Run: headless pygame with SDL's dummy video driver; simulated clock (each Clock.tick advances the game by its frame time, no real sleeping); random seed 0; keys injected as events and as key.get_pressed() state; mouse plan: one left click at the window centre at the start of phase 2, then a move to the lower-right quarter at the start of phase 3.
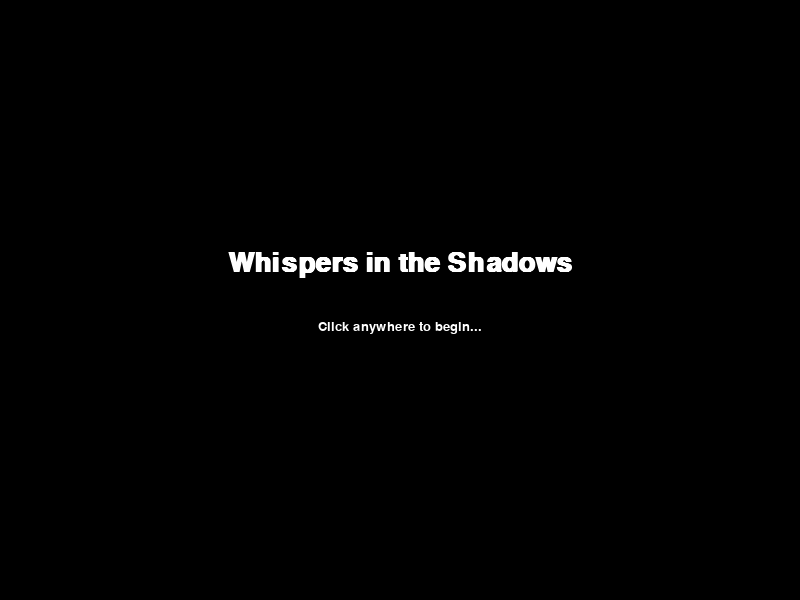
Frame 1 of 4 · flips 1–60 · no input
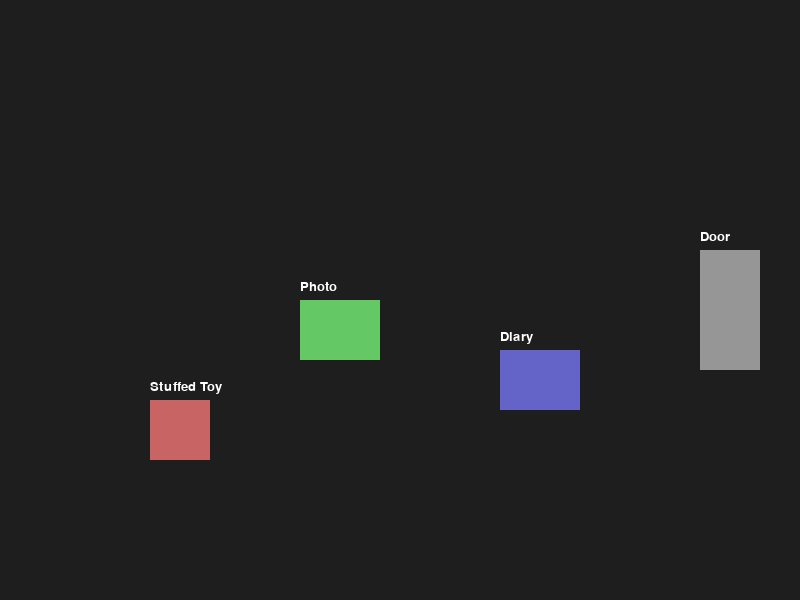
Frame 2 of 4 · flips 61–180 · clicked the window centre · tapped SPACE, RETURN · held RIGHT (→), D
Frame 3 of 4 · flips 181–300 · moved the mouse to the lower-right quarter · held DOWN (↓), S · screen unchanged from frame 2, image omitted
Frame 4 of 4 · flips 301–420 · held LEFT (←), A, UP (↑), W · screen unchanged from frame 3, image omitted

The pygame program that drew these frames:

import pygame
import sys


pygame.init()

WIDTH, HEIGHT = 800, 600
screen = pygame.display.set_mode((WIDTH, HEIGHT))
pygame.display.set_caption("Whispers in the Shadows")

BLACK = (0, 0, 0)
WHITE = (255, 255, 255)
DARK_GRAY = (30, 30, 30)
DARK_HALL = (20, 20, 20)
DARK_ROOM = (10, 10, 10)
LIGHT_ROOM = (60, 60, 60)
RITUAL_ROOM = (15, 10, 20)

font = pygame.font.SysFont("Arial", 20)
title_font = pygame.font.SysFont("Arial", 40, bold=True) # For start screen

clock = pygame.time.Clock()

game_state = {
    "current_chapter": "start_screen", 
    "message": "",
    "inventory": set(), 

    "ch1_door_open": False,

    "ch2_unlocked": False,
    "ch2_found_memories": set(),

    "ch3_room": "selection", # "selection", "living", "unlocked"
    "ch3_drawer_unlocked": False,
    "ch3_code_input": "",
    "ch3_correct_code": "347",
    "ch3_buttons": {
        "living": pygame.Rect(100, 200, 200, 50),
        "kitchen": pygame.Rect(100, 300, 200, 50),
        "stairs": pygame.Rect(100, 400, 200, 50)
    },

    "ch4_curtains_closed": False,
    "ch4_mirror_revealed": False,
    "ch4_book_unlocked": False,

    "ch5_clicked_sequence": [],
    "ch5_correct_sequence": [1, 0, 2],
    "ch5_puzzle_solved": False,
    "ch5_ending_triggered": False,
    "ch5_bad_attempts": 0,
    "ch5_final_message_shown": False # To control transition after final message
}

ch1_objects = {
    "toy": pygame.Rect(150, 400, 60, 60),
    "photo": pygame.Rect(300, 300, 80, 60),
    "diary": pygame.Rect(500, 350, 80, 60),
    "door": pygame.Rect(700, 250, 60, 120)
}

ch2_portraits = [pygame.Rect(100, 150, 60, 100), pygame.Rect(600, 150, 60, 100)]
ch2_memory_fragments = [pygame.Rect(200, 400, 40, 40), pygame.Rect(500, 450, 40, 40)]
ch2_door = pygame.Rect(700, 250, 60, 120)

ch3_objects = {
    "bookshelf": pygame.Rect(100, 150, 100, 200),
    "candle": pygame.Rect(300, 200, 40, 40),
    "drawer": pygame.Rect(500, 400, 100, 60),
    "door": pygame.Rect(700, 250, 60, 120)
}

ch4_objects = {
    "curtains": pygame.Rect(100, 100, 120, 300),
    "mirror": pygame.Rect(300, 150, 120, 180),
    "book": pygame.Rect(550, 400, 120, 60),
    "door": pygame.Rect(700, 250, 60, 120)
}

ch5_symbols = [
    pygame.Rect(200, 300, 60, 60),
    pygame.Rect(370, 250, 60, 60),
    pygame.Rect(540, 300, 60, 60)
]
ch5_candles = pygame.Rect(370, 150, 60, 60)
ch5_door = pygame.Rect(700, 500, 80, 80)



def reset_chapter_state(chapter_name):
    """Resets specific state variables for a given chapter."""
    global game_state
    if chapter_name == "chapter1":
        game_state["ch1_door_open"] = False
        game_state["inventory"].discard("key") 
    elif chapter_name == "chapter2":
        game_state["ch2_unlocked"] = False
        game_state["ch2_found_memories"].clear()
    elif chapter_name == "chapter3":
        game_state["ch3_room"] = "selection"
        game_state["ch3_drawer_unlocked"] = False
        game_state["ch3_code_input"] = ""
        game_state["inventory"].discard("key") 
    elif chapter_name == "chapter4":
        game_state["ch4_curtains_closed"] = False
        game_state["ch4_mirror_revealed"] = False
        game_state["ch4_book_unlocked"] = False
    elif chapter_name == "chapter5":
        game_state["ch5_clicked_sequence"].clear()
        game_state["ch5_puzzle_solved"] = False
        game_state["ch5_ending_triggered"] = False
        game_state["ch5_bad_attempts"] = 0
        game_state["ch5_final_message_shown"] = False

def draw_message():
    """Draws the current game message on the screen."""
    if game_state["message"]:
        text_surface = font.render(game_state["message"], True, WHITE)
        screen.blit(text_surface, (20, 20))


def chapter_start_screen(event):
    """Handles logic and drawing for the start screen."""
    screen.fill(BLACK)
    title_text = title_font.render("Whispers in the Shadows", True, WHITE)
    start_text = font.render("Click anywhere to begin...", True, WHITE)
    screen.blit(title_text, (WIDTH // 2 - title_text.get_width() // 2, HEIGHT // 2 - 50))
    screen.blit(start_text, (WIDTH // 2 - start_text.get_width() // 2, HEIGHT // 2 + 20))

    if event.type == pygame.MOUSEBUTTONDOWN:
        game_state["current_chapter"] = "chapter1"
        game_state["message"] = "" 

def chapter1_logic(event):
    """Handles logic for Chapter 1."""
    if event.type == pygame.MOUSEBUTTONDOWN:
        pos = pygame.mouse.get_pos()
        game_state["message"] = ""

        if ch1_objects["toy"].collidepoint(pos):
            game_state["message"] = "The stuffed toy feels familiar..."
        elif ch1_objects["photo"].collidepoint(pos):
            game_state["message"] = "A family photo... all faces scratched out."
        elif ch1_objects["diary"].collidepoint(pos):
            game_state["message"] = "The diary reads: 'Shadows whisper truths you dare not face...'"
            game_state["inventory"].add("key")
        elif ch1_objects["door"].collidepoint(pos):
            if "key" in game_state["inventory"]:
                game_state["message"] = "You unlock the door. A hallway awaits..."
                game_state["ch1_door_open"] = True
            else:
                game_state["message"] = "The door is locked tight."

def chapter1_draw():
    """Draws elements for Chapter 1."""
    screen.fill(DARK_GRAY)

    pygame.draw.rect(screen, (200, 100, 100), ch1_objects["toy"])
    pygame.draw.rect(screen, (100, 200, 100), ch1_objects["photo"])
    pygame.draw.rect(screen, (100, 100, 200), ch1_objects["diary"])
    pygame.draw.rect(screen, (150, 150, 150), ch1_objects["door"])

    # Labels
    screen.blit(font.render("Stuffed Toy", True, WHITE), (ch1_objects["toy"].x, ch1_objects["toy"].y - 20))
    screen.blit(font.render("Photo", True, WHITE), (ch1_objects["photo"].x, ch1_objects["photo"].y - 20))
    screen.blit(font.render("Diary", True, WHITE), (ch1_objects["diary"].x, ch1_objects["diary"].y - 20))
    screen.blit(font.render("Door", True, WHITE), (ch1_objects["door"].x, ch1_objects["door"].y - 20))

    if game_state["ch1_door_open"]:
        game_state["message"] = "Entering the hallway..."
        draw_message() 
        pygame.display.flip()
        pygame.time.wait(1000)
        game_state["current_chapter"] = "chapter2"
        game_state["message"] = "" 

def chapter2_logic(event):
    """Handles logic for Chapter 2."""
    if event.type == pygame.MOUSEBUTTONDOWN:
        pos = pygame.mouse.get_pos()
        game_state["message"] = ""

        for i, m in enumerate(ch2_memory_fragments):
            if m.collidepoint(pos) and i not in game_state["ch2_found_memories"]:
                game_state["ch2_found_memories"].add(i)
                game_state["message"] = "A memory returns... pain, then silence."

        if ch2_door.collidepoint(pos):
            if len(game_state["ch2_found_memories"]) == len(ch2_memory_fragments):
                game_state["message"] = "The door creaks open, inviting you forward..."
                game_state["ch2_unlocked"] = True
            else:
                game_state["message"] = "It won't budge. Something is missing..."

        for p in ch2_portraits:
            if p.collidepoint(pos):
                game_state["message"] = "The eyes... are they moving?"

def chapter2_draw():
    """Draws elements for Chapter 2."""
    screen.fill(DARK_HALL)

    for p in ch2_portraits:
        pygame.draw.rect(screen, (80, 80, 120), p)
        screen.blit(font.render("Portrait", True, WHITE), (p.x, p.y - 20))


    for i, m in enumerate(ch2_memory_fragments):
        if i not in game_state["ch2_found_memories"]:
            pygame.draw.rect(screen, (180, 180, 80), m)
            screen.blit(font.render(f"Fragment {i+1}", True, WHITE), (m.x, m.y - 20))

    pygame.draw.rect(screen, (100, 100, 100), ch2_door)
    screen.blit(font.render("Door", True, WHITE), (ch2_door.x, ch2_door.y - 20))

    if game_state["ch2_unlocked"]:
        game_state["message"] = "Moving to the next room..."
        draw_message()
        pygame.display.flip()
        pygame.time.wait(1000)
        game_state["current_chapter"] = "chapter3"
        game_state["message"] = ""

def chapter3_logic(event):
    """Handles logic for Chapter 3."""
    current_ch3_room = game_state["ch3_room"]

    if current_ch3_room == "selection":
        if event.type == pygame.MOUSEBUTTONDOWN:
            pos = pygame.mouse.get_pos()
            if game_state["ch3_buttons"]["living"].collidepoint(pos):
                game_state["ch3_room"] = "living"
                game_state["message"] = ""
            elif game_state["ch3_buttons"]["kitchen"].collidepoint(pos):
                game_state["message"] = "Kitchen not available yet."
            elif game_state["ch3_buttons"]["stairs"].collidepoint(pos):
                game_state["message"] = "You feel a chill… not yet."

    elif current_ch3_room == "living":
        if event.type == pygame.MOUSEBUTTONDOWN:
            pos = pygame.mouse.get_pos()
            game_state["message"] = ""
            if ch3_objects["bookshelf"].collidepoint(pos):
                game_state["message"] = "Dusty books... One has a number: 3"
            elif ch3_objects["candle"].collidepoint(pos):
                game_state["message"] = "The flame flickers violently... 4?"
            elif ch3_objects["drawer"].collidepoint(pos):
                if game_state["ch3_drawer_unlocked"]:
                    game_state["message"] = "The drawer is open. A key lies inside."
                    game_state["inventory"].add("key")
                else:
                    game_state["message"] = f"Enter 3-digit code: {game_state['ch3_code_input']}"
            elif ch3_objects["door"].collidepoint(pos):
                if "key" in game_state["inventory"]:
                    game_state["message"] = "The door opens with a creak... onward to Chapter 4."
                    game_state["ch3_room"] = "unlocked"
                else:
                    game_state["message"] = "Locked. A key is needed."

        elif event.type == pygame.KEYDOWN:
            if not game_state["ch3_drawer_unlocked"]:
                if event.unicode.isdigit() and len(game_state["ch3_code_input"]) < 3:
                    game_state["ch3_code_input"] += event.unicode
                    game_state["message"] = f"Enter 3-digit code: {game_state['ch3_code_input']}"
                elif event.key == pygame.K_BACKSPACE: # Allow backspace
                    game_state["ch3_code_input"] = game_state["ch3_code_input"][:-1]
                    game_state["message"] = f"Enter 3-digit code: {game_state['ch3_code_input']}"
                elif event.key == pygame.K_RETURN and game_state["ch3_code_input"]:
                    if game_state["ch3_code_input"] == game_state["ch3_correct_code"]:
                        game_state["ch3_drawer_unlocked"] = True
                        game_state["message"] = "The drawer clicks open."
                    else:
                        game_state["message"] = "Wrong code..."
                        game_state["ch3_code_input"] = ""

def chapter3_draw():
    """Draws elements for Chapter 3."""
    screen.fill(DARK_ROOM)

    current_ch3_room = game_state["ch3_room"]

    if current_ch3_room == "selection":
        title = font.render("Where would you like to go?", True, WHITE)
        screen.blit(title, (100, 100))
        for name, rect in game_state["ch3_buttons"].items():
            pygame.draw.rect(screen, (100, 100, 200), rect)
            screen.blit(font.render(name.capitalize(), True, WHITE), (rect.x + 10, rect.y + 10))

    elif current_ch3_room == "living":
        pygame.draw.rect(screen, (80, 60, 50), ch3_objects["bookshelf"])
        pygame.draw.rect(screen, (200, 200, 100), ch3_objects["candle"])
        pygame.draw.rect(screen, (120, 120, 120), ch3_objects["drawer"])
        pygame.draw.rect(screen, (150, 150, 150), ch3_objects["door"])

        screen.blit(font.render("Bookshelf", True, WHITE), (ch3_objects["bookshelf"].x, ch3_objects["bookshelf"].y - 20))
        screen.blit(font.render("Candle", True, WHITE), (ch3_objects["candle"].x, ch3_objects["candle"].y - 20))
        screen.blit(font.render("Drawer", True, WHITE), (ch3_objects["drawer"].x, ch3_objects["drawer"].y - 20))
        screen.blit(font.render("Exit Door", True, WHITE), (ch3_objects["door"].x, ch3_objects["door"].y - 20))

    elif current_ch3_room == "unlocked":
        screen.blit(font.render("Chapter 3 complete. Ready for Chapter 4?", True, WHITE), (100, 250))
        game_state["message"] = "The path ahead is clear..."
        draw_message()
        pygame.display.flip()
        pygame.time.wait(1000)
        game_state["current_chapter"] = "chapter4"
        game_state["message"] = ""

def chapter4_logic(event):
    """Handles logic for Chapter 4."""
    if event.type == pygame.MOUSEBUTTONDOWN:
        pos = pygame.mouse.get_pos()
        game_state["message"] = ""

        if ch4_objects["curtains"].collidepoint(pos):
            if not game_state["ch4_curtains_closed"]:
                game_state["ch4_curtains_closed"] = True
                game_state["message"] = "You draw the heavy curtains. The room darkens..."
        elif ch4_objects["mirror"].collidepoint(pos):
            if game_state["ch4_curtains_closed"] and not game_state["ch4_mirror_revealed"]:
                game_state["ch4_mirror_revealed"] = True
                game_state["message"] = "The mirror shows words: 'The truth is written... not spoken.'"
            elif not game_state["ch4_curtains_closed"]:
                game_state["message"] = "Only moonlight reflects back..."
        elif ch4_objects["book"].collidepoint(pos):
            if game_state["ch4_mirror_revealed"]:
                game_state["ch4_book_unlocked"] = True
                game_state["message"] = "The ancient book opens. The pages whisper."
            else:
                game_state["message"] = "It won’t open… Something is missing."
        elif ch4_objects["door"].collidepoint(pos):
            if game_state["ch4_book_unlocked"]:
                game_state["message"] = "The air shifts. A presence guides you to the next room..."
              
                game_state["current_chapter"] = "chapter5"
            else:
                game_state["message"] = "The door is sealed by some unseen force."

def chapter4_draw():
    """Draws elements for Chapter 4."""
    screen.fill(DARK_ROOM if game_state["ch4_curtains_closed"] else LIGHT_ROOM)

    pygame.draw.rect(screen, (50, 50, 100), ch4_objects["curtains"])
    pygame.draw.rect(screen, (180, 180, 255) if game_state["ch4_mirror_revealed"] else (120, 120, 150), ch4_objects["mirror"])
    pygame.draw.rect(screen, (200, 180, 120) if game_state["ch4_book_unlocked"] else (80, 60, 40), ch4_objects["book"])
    pygame.draw.rect(screen, (130, 130, 130), ch4_objects["door"])

    screen.blit(font.render("Curtains", True, WHITE), (ch4_objects["curtains"].x, ch4_objects["curtains"].y - 20))
    screen.blit(font.render("Mirror", True, WHITE), (ch4_objects["mirror"].x, ch4_objects["mirror"].y - 20))
    screen.blit(font.render("Book", True, WHITE), (ch4_objects["book"].x, ch4_objects["book"].y - 20))
    screen.blit(font.render("Exit", True, WHITE), (ch4_objects["door"].x, ch4_objects["door"].y - 20))

    if game_state["current_chapter"] == "chapter5": 
        game_state["message"] = "A new presence..."
        draw_message()
        pygame.display.flip()
        pygame.time.wait(1000)
        game_state["message"] = ""

def chapter5_logic(event):
    """Handles logic for Chapter 5."""
    if event.type == pygame.MOUSEBUTTONDOWN:
        pos = pygame.mouse.get_pos()
        game_state["message"] = ""

        if ch5_candles.collidepoint(pos):
            game_state["message"] = "The flames whisper a warning."

        for i, sym in enumerate(ch5_symbols):
            if sym.collidepoint(pos) and i not in game_state["ch5_clicked_sequence"]:
                game_state["ch5_clicked_sequence"].append(i)
                if len(game_state["ch5_clicked_sequence"]) == 3:
                    if game_state["ch5_clicked_sequence"] == game_state["ch5_correct_sequence"]:
                        game_state["ch5_puzzle_solved"] = True
                        game_state["message"] = "The sigils glow... the path is revealed."
                    else:
                        game_state["ch5_bad_attempts"] += 1
                        game_state["ch5_clicked_sequence"].clear()
                        game_state["message"] = "A cold wind pushes back. Try again..."

        if ch5_door.collidepoint(pos):
            if game_state["ch5_puzzle_solved"]:
                if not game_state["ch5_ending_triggered"]:
                    game_state["message"] = "The final memory floods back... The truth is yours."
                    game_state["ch5_ending_triggered"] = True
                    game_state["ch5_final_message_shown"] = True
                elif game_state["ch5_ending_triggered"] and game_state["ch5_final_message_shown"]:
                    return "quit" 
            else:
                game_state["message"] = "It remains shut. The ritual must be completed."
    return None 

def chapter5_draw():
    """Draws elements for Chapter 5."""
    screen.fill(RITUAL_ROOM)

    pygame.draw.rect(screen, (250, 210, 60), ch5_candles)
    screen.blit(font.render("Candles", True, WHITE), (ch5_candles.x, ch5_candles.y - 25))

    for i, sym in enumerate(ch5_symbols):
        color = (100, 100, 200)
        if i in game_state["ch5_clicked_sequence"]:
            color = (200, 200, 100)
        pygame.draw.rect(screen, color, sym)
        screen.blit(font.render(f"Symbol {i+1}", True, WHITE), (sym.x, sym.y - 25))

    pygame.draw.rect(screen, (180, 80, 80), ch5_door)
    screen.blit(font.render("Final Door", True, WHITE), (ch5_door.x - 20, ch5_door.y - 25))

    if game_state["ch5_ending_triggered"]:
        final_text_surface = font.render(game_state["message"], True, (255, 255, 255))
        screen.blit(final_text_surface, (WIDTH // 2 - final_text_surface.get_width() // 2, HEIGHT // 2 - 50))
        prompt_text = font.render("Click the door again to face your destiny...", True, WHITE)
        screen.blit(prompt_text, (WIDTH // 2 - prompt_text.get_width() // 2, HEIGHT // 2 + 20))
    else:
        draw_message() 

def chapter_ending_screen():
    """Draws the final ending screen."""
    screen.fill(BLACK)
    ending_text = title_font.render("The Shadows Recede...", True, WHITE)
    thank_you_text = font.render("Thank you for playing 'Whispers in the Shadows'", True, WHITE)
    screen.blit(ending_text, (WIDTH // 2 - ending_text.get_width() // 2, HEIGHT // 2 - 50))
    screen.blit(thank_you_text, (WIDTH // 2 - thank_you_text.get_width() // 2, HEIGHT // 2 + 20))
    pygame.display.flip()
    pygame.time.wait(3000) 
    return "quit" 


running = True
while running:
    for event in pygame.event.get():
        if event.type == pygame.QUIT:
            running = False

        if game_state["current_chapter"] == "start_screen":
            chapter_start_screen(event)
        elif game_state["current_chapter"] == "chapter1":
            chapter1_logic(event)
        elif game_state["current_chapter"] == "chapter2":
            chapter2_logic(event)
        elif game_state["current_chapter"] == "chapter3":
            chapter3_logic(event)
        elif game_state["current_chapter"] == "chapter4":
            chapter4_logic(event)
        elif game_state["current_chapter"] == "chapter5":
            action = chapter5_logic(event)
            if action == "quit":
                running = False 

    if game_state["current_chapter"] == "start_screen":
        chapter_start_screen(pygame.event.Event(pygame.NOEVENT)) 
    elif game_state["current_chapter"] == "chapter1":
        chapter1_draw()
    elif game_state["current_chapter"] == "chapter2":
        chapter2_draw()
    elif game_state["current_chapter"] == "chapter3":
        chapter3_draw()
    elif game_state["current_chapter"] == "chapter4":
        chapter4_draw()
    elif game_state["current_chapter"] == "chapter5":
        chapter5_draw()

    if game_state["current_chapter"] not in ["start_screen", "chapter5"]: 
        draw_message()

    pygame.display.flip()
    clock.tick(60)

if game_state["current_chapter"] == "chapter5" and game_state["ch5_ending_triggered"]:
    chapter_ending_screen()

pygame.quit()
sys.exit()
